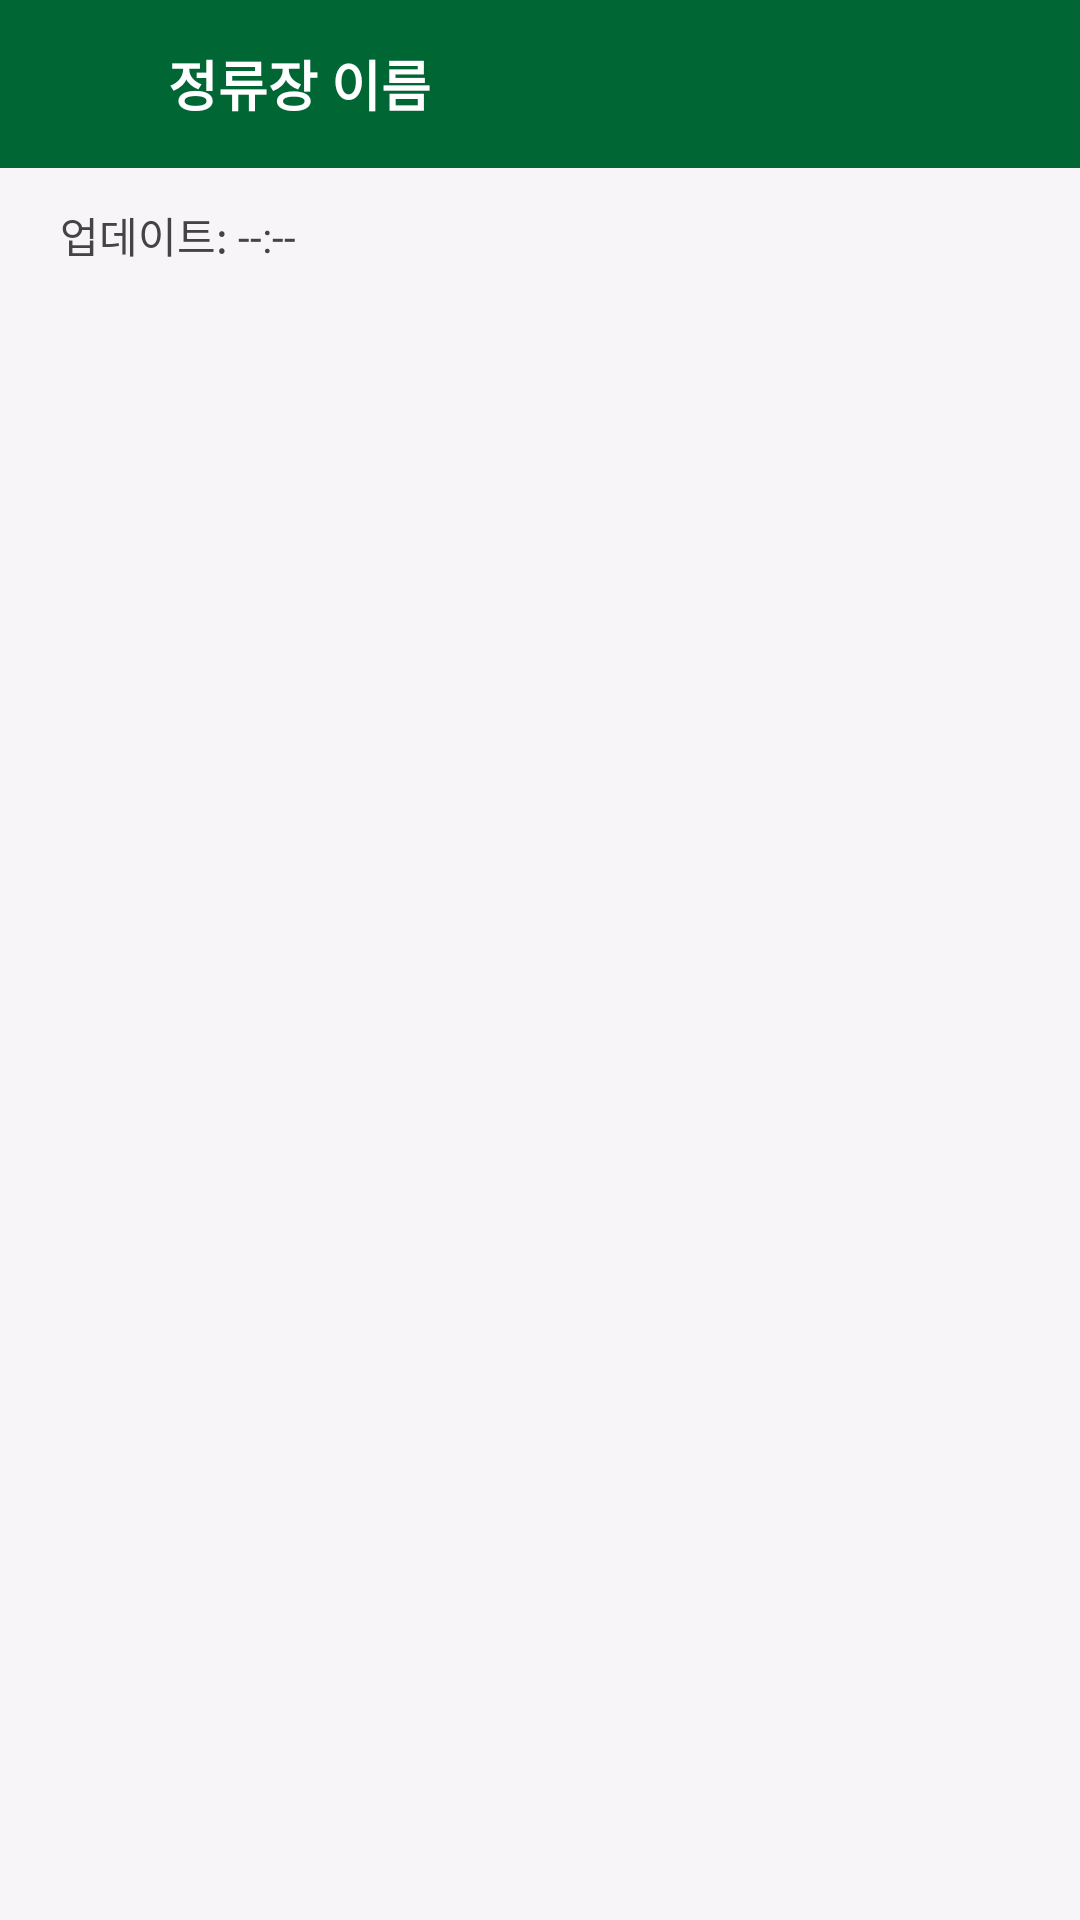

Android layout source for this screen:
<!-- AndroidManifest.xml: application theme Theme.KUBusFacilityApp -->
<!-- res/layout/activity_bus_arrival.xml -->
<?xml version="1.0" encoding="utf-8"?>
<androidx.constraintlayout.widget.ConstraintLayout
    xmlns:android="http://schemas.android.com/apk/res/android"
    xmlns:app="http://schemas.android.com/apk/res-auto"
    android:layout_width="match_parent"
    android:layout_height="match_parent"
    android:background="#F7F5F8"
    android:fitsSystemWindows="true">

    <LinearLayout
        android:id="@+id/appBar"
        android:layout_width="0dp"
        android:layout_height="56dp"
        android:background="#006633"
        android:orientation="horizontal"
        android:gravity="center_vertical"
        android:paddingHorizontal="16dp"
        app:layout_constraintTop_toTopOf="parent"
        app:layout_constraintStart_toStartOf="parent"
        app:layout_constraintEnd_toEndOf="parent">

        <ImageView
            android:id="@+id/btnBack"
            android:layout_width="28dp"
            android:layout_height="28dp"
            android:padding="4dp"
            android:src="@drawable/ic_back"
            android:tint="#FFFFFF" />

        <TextView
            android:id="@+id/txtTitle"
            android:layout_width="wrap_content"
            android:layout_height="wrap_content"
            android:layout_marginStart="12dp"
            android:text="정류장 이름"
            android:textColor="#FFFFFF"
            android:textSize="18sp"
            android:textStyle="bold" />

    </LinearLayout>

    <TextView
        android:id="@+id/txtUpdated"
        android:layout_width="wrap_content"
        android:layout_height="wrap_content"
        android:layout_marginStart="20dp"
        android:layout_marginTop="12dp"
        android:text="업데이트: --:--"
        android:textColor="#444444"
        android:textSize="14sp"
        app:layout_constraintTop_toBottomOf="@id/appBar"
        app:layout_constraintStart_toStartOf="parent"/>

    <FrameLayout
        android:id="@+id/container"
        android:layout_width="0dp"
        android:layout_height="0dp"
        android:padding="16dp"
        app:layout_constraintTop_toBottomOf="@id/txtUpdated"
        app:layout_constraintStart_toStartOf="parent"
        app:layout_constraintEnd_toEndOf="parent"
        app:layout_constraintBottom_toBottomOf="parent">

        <androidx.recyclerview.widget.RecyclerView
            android:id="@+id/recyclerArrival"
            android:layout_width="match_parent"
            android:layout_height="match_parent"/>

        <TextView
            android:id="@+id/txtEmpty"
            android:layout_width="match_parent"
            android:layout_height="match_parent"
            android:text="도착 예정 버스가 없습니다."
            android:gravity="center"
            android:textColor="#888888"
            android:textSize="15sp"
            android:visibility="gone"/>
    </FrameLayout>

</androidx.constraintlayout.widget.ConstraintLayout>
<!-- resources referenced by this layout -->
<resources>
  <style name="Theme.KUBusFacilityApp" parent="Theme.MaterialComponents.DayNight.NoActionBar">
          <item name="android:colorBackground">@color/white</item>
      </style>
  <!-- not gathered from this repository: default colours our renderer supplied (Android Studio template values) -->
  <color name="white">#FFFFFFFF</color>
</resources>
